Run: headless pygame with SDL's dummy video driver; simulated clock (each Clock.tick advances the game by its frame time, no real sleeping); random seed 0; keys injected as events and as key.get_pressed() state; no mouse input.
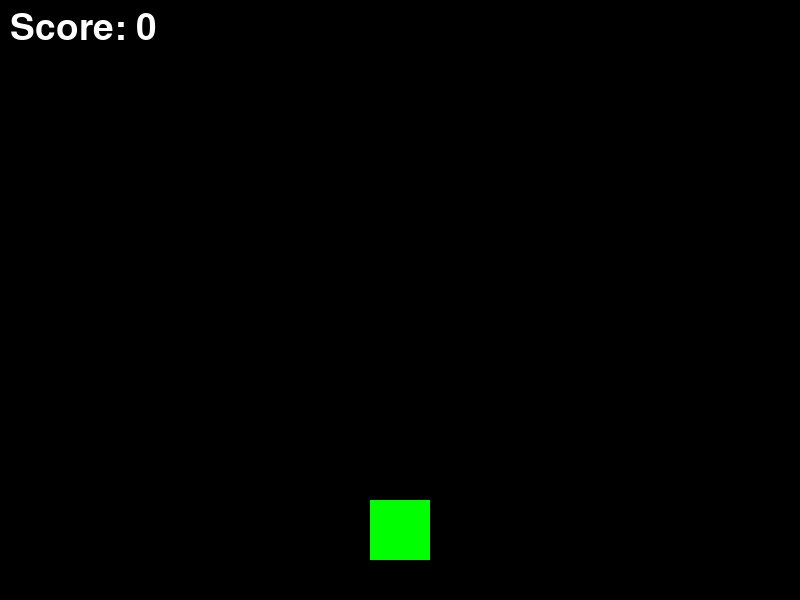
Frame 1 of 4 · flips 1–60 · no input
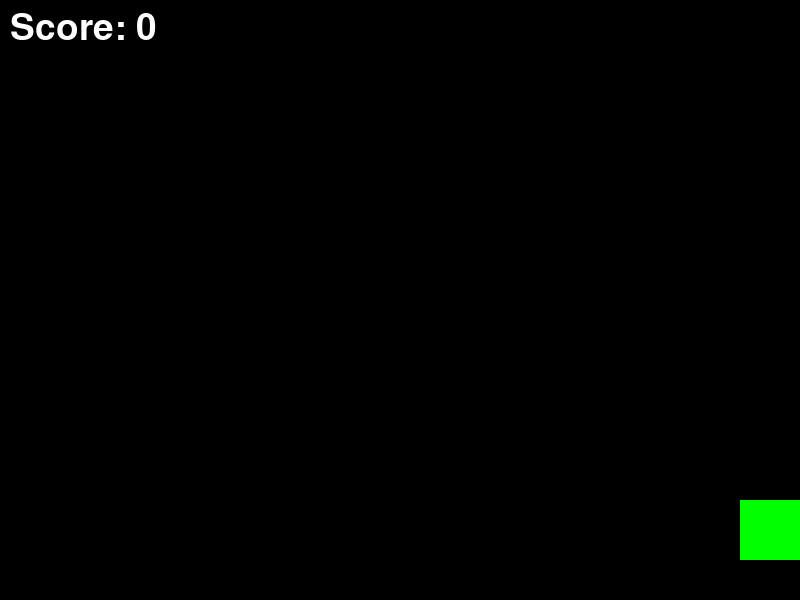
Frame 2 of 4 · flips 61–180 · tapped SPACE, RETURN · held RIGHT (→), D
Frame 3 of 4 · flips 181–300 · held DOWN (↓), S · screen unchanged from frame 2, image omitted
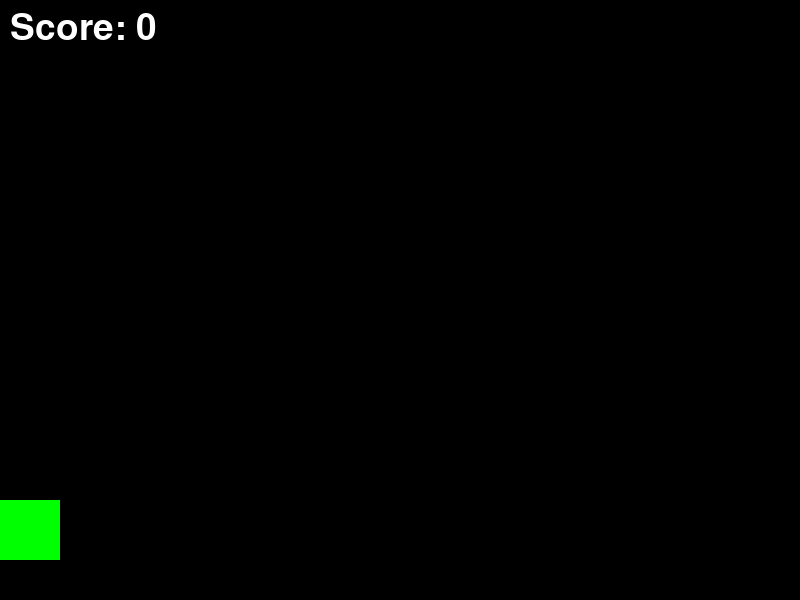
Frame 4 of 4 · flips 301–420 · held LEFT (←), A, UP (↑), W

The pygame program that drew these frames:

import pygame
import sys
import random
import time

pygame.init()
random.seed(42)

SCREEN_WIDTH = 800
SCREEN_HEIGHT = 600
FPS = 60
PLAYER_SIZE = 60
PLAYER_Y = SCREEN_HEIGHT - PLAYER_SIZE - 40
PLAYER_SPEED = 7
BLOCK_SIZE = 40
BLOCK_SPEED_MIN = 4
BLOCK_SPEED_MAX = 8
SPAWN_INTERVAL = 40

WHITE = (255, 255, 255)
BLACK = (0, 0, 0)
RED = (255, 0, 0)
GREEN = (0, 255, 0)
BLUE = (0, 0, 255)

screen = pygame.display.set_mode((SCREEN_WIDTH, SCREEN_HEIGHT))
pygame.display.set_caption("Dodge Blocks Easy")
clock = pygame.time.Clock()
font = pygame.font.SysFont(None, 55)

def draw_text(text, font, color, surface, x, y):
    textobj = font.render(text, True, color)
    textrect = textobj.get_rect()
    textrect.topleft = (x, y)
    surface.blit(textobj, textrect)

class Player(pygame.sprite.Sprite):
    def __init__(self):
        super().__init__()
        self.image = pygame.Surface((PLAYER_SIZE, PLAYER_SIZE))
        self.image.fill(GREEN)
        self.rect = self.image.get_rect()
        self.rect.centerx = SCREEN_WIDTH // 2
        self.rect.y = PLAYER_Y
        self.speed_x = 0

    def update(self):
        self.speed_x = 0
        keys = pygame.key.get_pressed()
        if keys[pygame.K_LEFT] or keys[pygame.K_a]:
            self.speed_x = -PLAYER_SPEED
        if keys[pygame.K_RIGHT] or keys[pygame.K_d]:
            self.speed_x = PLAYER_SPEED
        self.rect.x += self.speed_x
        if self.rect.left < 0:
            self.rect.left = 0
        if self.rect.right > SCREEN_WIDTH:
            self.rect.right = SCREEN_WIDTH

class Block(pygame.sprite.Sprite):
    def __init__(self):
        super().__init__()
        self.image = pygame.Surface((BLOCK_SIZE, BLOCK_SIZE))
        self.image.fill(RED)
        self.rect = self.image.get_rect()
        self.rect.x = random.randint(0, SCREEN_WIDTH - BLOCK_SIZE)
        self.rect.y = 0
        self.speed_y = random.randint(BLOCK_SPEED_MIN, BLOCK_SPEED_MAX)

    def update(self):
        self.rect.y += self.speed_y
        if self.rect.top > SCREEN_HEIGHT:
            self.kill()

def game():
    pygame.time.set_timer(pygame.USEREVENT, 1000)
    all_sprites = pygame.sprite.Group()
    blocks = pygame.sprite.Group()
    player = Player()
    all_sprites.add(player)

    score = 0
    start_time = pygame.time.get_ticks()

    running = True
    while running:
        clock.tick(FPS)
        for event in pygame.event.get():
            if event.type == pygame.QUIT or (event.type == pygame.KEYDOWN and event.key == pygame.K_ESCAPE):
                running = False
            elif event.type == pygame.USEREVENT:
                score = (pygame.time.get_ticks() - start_time) // 1000
            elif event.type == pygame.USEREVENT + 1:
                block = Block()
                all_sprites.add(block)
                blocks.add(block)

        all_sprites.update()

        hits = pygame.sprite.spritecollide(player, blocks, False)
        if hits:
            running = False

        screen.fill(BLACK)
        all_sprites.draw(screen)
        draw_text(f"Score: {score}", font, WHITE, screen, 10, 10)

        pygame.display.flip()

    draw_text("Game Over", font, WHITE, screen, SCREEN_WIDTH // 2 - 100, SCREEN_HEIGHT // 2 - 50)
    draw_text(f"Final Score: {score}", font, WHITE, screen, SCREEN_WIDTH // 2 - 100, SCREEN_HEIGHT // 2)
    draw_text("Press R to Restart", font, WHITE, screen, SCREEN_WIDTH // 2 - 150, SCREEN_HEIGHT // 2 + 50)
    pygame.display.flip()

    while True:
        for event in pygame.event.get():
            if event.type == pygame.QUIT or (event.type == pygame.KEYDOWN and event.key == pygame.K_ESCAPE):
                pygame.quit()
                sys.exit()
            if event.type == pygame.KEYDOWN and event.key == pygame.K_r:
                game()

game()
